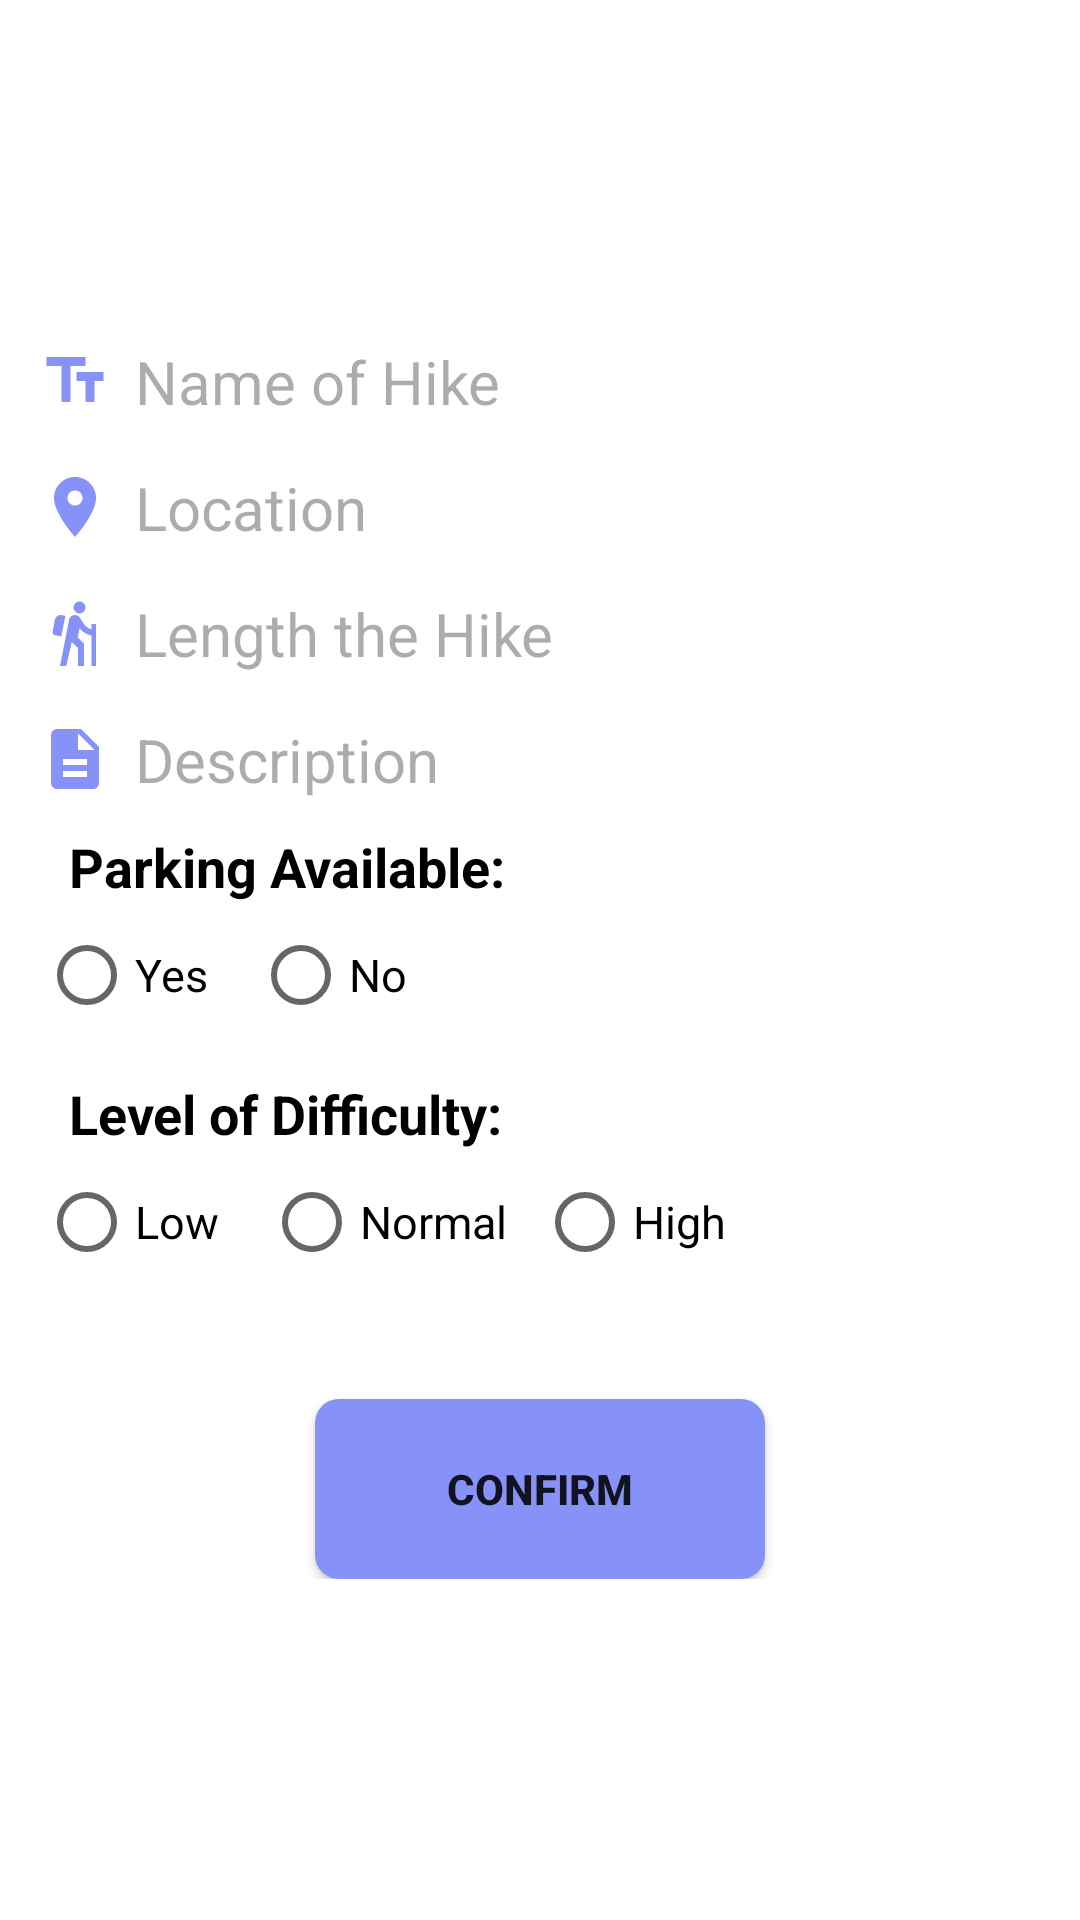

Android layout source for this screen:
<!-- AndroidManifest.xml: application theme Theme.MHike -->
<!-- res/layout/activity_confirm_add_hike.xml -->
<?xml version="1.0" encoding="utf-8"?>
<RelativeLayout xmlns:android="http://schemas.android.com/apk/res/android"
    android:layout_width="match_parent"
    android:layout_height="match_parent"
    xmlns:app="http://schemas.android.com/apk/res-auto"
    android:background="@color/bg_AddUser">

    <LinearLayout
        android:layout_width="match_parent"
        android:layout_height="wrap_content"
        android:layout_centerInParent="true"
        android:orientation="vertical"
        android:padding="13dp">

        <TextView
            android:id="@+id/nameHikeConfirmTv"
            android:layout_width="369dp"
            android:layout_height="wrap_content"
            android:layout_marginBottom="15dp"
            android:textColorHint="@color/txt_Hint"
            android:textColor="@color/black"
            android:backgroundTint="#C1C1C1"
            android:textSize="20dp"
            android:drawableStart="@drawable/ic_text_fields"
            android:drawablePadding="8dp"
            android:hint="Name of Hike"/>
        <TextView
            android:id="@+id/locationConfirmTv"
            android:layout_width="369dp"
            android:layout_height="wrap_content"
            android:textColorHint="@color/txt_Hint"
            android:layout_marginBottom="15dp"
            android:textSize="20dp"
            android:drawableStart="@drawable/ic_location"
            android:drawablePadding="8dp"
            android:textColor="@color/black"
            android:hint="Location" />

        <TextView
            android:id="@+id/lengthHikeConfirmTv"
            android:layout_width="369dp"
            android:layout_height="wrap_content"
            android:layout_marginBottom="15dp"
            android:textColorHint="@color/txt_Hint"
            android:textColor="@color/black"
            android:textSize="20dp"
            android:drawableStart="@drawable/ic_hike"
            android:drawablePadding="8dp"
            android:hint="Length the Hike" />

        <TextView
            android:id="@+id/descriptionConfirmTv"
            android:layout_width="369dp"
            android:layout_height="wrap_content"
            android:textColorHint="@color/txt_Hint"
            android:textColor="@color/black"
            android:textSize="20dp"
            android:drawableStart="@drawable/ic_describe"
            android:drawablePadding="8dp"
            android:hint="Description" />

        <TextView
            android:layout_width="wrap_content"
            android:layout_height="wrap_content"
            android:paddingLeft="10dp"
            android:textColor="@color/black"
            android:textStyle="bold"
            android:textSize="18dp"
            android:layout_marginTop="10dp"
            android:text="Parking Available: "/>
        <RadioGroup
            android:layout_width="wrap_content"
            android:layout_height="wrap_content"
            android:orientation="horizontal" >

            <RadioButton
                android:id="@+id/parkingYesConfirmRdBtn"
                android:clickable="false"
                android:layout_width="wrap_content"
                android:layout_height="wrap_content"
                android:layout_marginRight="5dp"
                android:text="Yes"
                android:textColor="@color/black"
                android:textSize="15dp" />

            <RadioButton
                android:id="@+id/parkingNoConfirmRdBtn"
                android:clickable="false"
                android:layout_width="wrap_content"
                android:layout_height="wrap_content"

                android:layout_marginLeft="10dp"
                android:text="No"
                android:textSize="15dp"
                android:textColor="@color/black" />
        </RadioGroup>

        <TextView
            android:layout_width="wrap_content"
            android:layout_height="wrap_content"
            android:paddingLeft="10dp"
            android:textSize="18dp"
            android:layout_marginTop="10dp"
            android:text="Level of Difficulty: "
            android:textColor="@color/black"
            android:textStyle="bold"/>
        <RadioGroup
            android:layout_width="wrap_content"
            android:layout_height="wrap_content"
            android:orientation="horizontal" >

            <RadioButton
                android:id="@+id/levelLowConfirmRdBtn"
                android:clickable="false"
                android:layout_width="wrap_content"
                android:layout_height="wrap_content"
                android:layout_marginRight="5dp"
                android:text="Low"
                android:textColor="@color/black"
                android:textSize="15dp" />

            <RadioButton
                android:id="@+id/levelNormalConfirmRdBtn"
                android:clickable="false"
                android:layout_width="wrap_content"
                android:layout_height="wrap_content"
                android:textColor="@color/black"
                android:layout_marginLeft="10dp"
                android:text="Normal"
                android:textSize="15dp" />

            <RadioButton
                android:id="@+id/levelHighConfirmRdBtn"
                android:clickable="false"
                android:layout_width="wrap_content"
                android:layout_height="wrap_content"
                android:textColor="@color/black"
                android:layout_marginLeft="10dp"
                android:text="High"
                android:textSize="15dp" />
        </RadioGroup>

        <Button
            android:id="@+id/confirmBtn"
            android:layout_width="150dp"
            android:layout_height="60dp"
            android:background="@drawable/ripple_effect"
            android:layout_marginTop="35dp"
            android:layout_gravity="center_horizontal"
            app:backgroundTint="@color/lavender"
            android:textStyle="bold"
            android:text="Confirm" />

    </LinearLayout>

</RelativeLayout>
<!-- resources referenced by this layout -->
<resources>
  <color name="bg_AddUser">#FFFFFF</color>
  <color name="black">#FF000000</color>
  <color name="lavender">#8692f7</color>
  <color name="txt_Hint">#61242425</color>
  <!-- drawable ic_describe (drawable) -->
  <vector android:height="24dp" android:tint="#8692f7"
      android:viewportHeight="24" android:viewportWidth="24"
      android:width="24dp" xmlns:android="http://schemas.android.com/apk/res/android">
      <path android:fillColor="@android:color/white" android:pathData="M14,2L6,2c-1.1,0 -1.99,0.9 -1.99,2L4,20c0,1.1 0.89,2 1.99,2L18,22c1.1,0 2,-0.9 2,-2L20,8l-6,-6zM16,18L8,18v-2h8v2zM16,14L8,14v-2h8v2zM13,9L13,3.5L18.5,9L13,9z"/>
  </vector>
  <!-- drawable ic_hike (drawable) -->
  <vector android:height="24dp" android:tint="#8692f7"
      android:viewportHeight="24" android:viewportWidth="24"
      android:width="24dp" xmlns:android="http://schemas.android.com/apk/res/android">
      <path android:fillColor="@android:color/white" android:pathData="M13.5,5.5c1.1,0 2,-0.9 2,-2s-0.9,-2 -2,-2s-2,0.9 -2,2S12.4,5.5 13.5,5.5zM17.5,10.78c-1.23,-0.37 -2.22,-1.17 -2.8,-2.18l-1,-1.6c-0.41,-0.65 -1.11,-1 -1.84,-1c-0.78,0 -1.59,0.5 -1.78,1.44S7,23 7,23h2.1l1.8,-8l2.1,2v6h2v-7.5l-2.1,-2l0.6,-3c1,1.15 2.41,2.01 4,2.34V23H19V9h-1.5L17.5,10.78zM7.43,13.13l-2.12,-0.41c-0.54,-0.11 -0.9,-0.63 -0.79,-1.17l0.76,-3.93c0.21,-1.08 1.26,-1.79 2.34,-1.58l1.16,0.23L7.43,13.13z"/>
  </vector>
  <!-- drawable ic_location (drawable) -->
  <vector android:height="24dp" android:tint="#8692f7"
      android:viewportHeight="24" android:viewportWidth="24"
      android:width="24dp" xmlns:android="http://schemas.android.com/apk/res/android">
      <path android:fillColor="@android:color/white" android:pathData="M12,2C8.13,2 5,5.13 5,9c0,5.25 7,13 7,13s7,-7.75 7,-13c0,-3.87 -3.13,-7 -7,-7zM12,11.5c-1.38,0 -2.5,-1.12 -2.5,-2.5s1.12,-2.5 2.5,-2.5 2.5,1.12 2.5,2.5 -1.12,2.5 -2.5,2.5z"/>
  </vector>
  <!-- drawable ic_text_fields (drawable) -->
  <vector android:height="24dp" android:tint="#8692f7"
      android:viewportHeight="24" android:viewportWidth="24"
      android:width="24dp" xmlns:android="http://schemas.android.com/apk/res/android">
      <path android:fillColor="@android:color/white" android:pathData="M2.5,4v3h5v12h3V7h5V4H2.5zM21.5,9h-9v3h3v7h3v-7h3V9z"/>
  </vector>
  <!-- drawable ripple_effect (drawable) -->
  <?xml version="1.0" encoding="utf-8"?>
  <ripple xmlns:android="http://schemas.android.com/apk/res/android"
       android:color="#FB8BAB">
  
      <item>
          <shape android:shape="rectangle">
              <solid android:color="@color/white"/>
              <corners android:radius="8dp"/>
          </shape>
      </item>
  
  </ripple>
  <style name="Theme.MHike" parent="Theme.MaterialComponents.DayNight.DarkActionBar">
      
      <item name="colorPrimary">#8692f7</item>
      <item name="colorPrimaryVariant">@color/purple_700</item>
      <item name="colorOnPrimary">@color/white</item>
      
      <item name="colorSecondary">@color/teal_200</item>
      <item name="colorSecondaryVariant">@color/teal_700</item>
      <item name="colorOnSecondary">@color/black</item>
      
      <item name="android:statusBarColor" tools:targetApi="l">#E62E292A</item>
  </style>
  <color name="white">#FFFFFFFF</color>
  <color name="purple_700">#FF3700B3</color>
  <color name="teal_200">#FF03DAC5</color>
  <color name="teal_700">#FF018786</color>
</resources>
